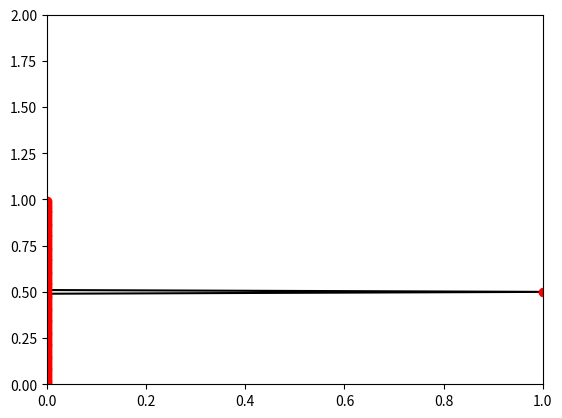

Here is the Python script that generated this plot:
"""
PHYS 432 Assignment 3, Question 3
[redacted]

Lava flow simulation. 
"""
import numpy as np
import matplotlib.pyplot as plt

#grid and step parameters 
Ngrid = 100
Nsteps = 5000
dt = 1
dy = 1

#setting up constants used in the matrix
g = 9.8 #accounting for gravity
al = np.pi/4

D = 0.1
beta = D*dt/dy**2
C = g*np.sin(al) #the extra constant due to the body force

#creating grid on which values will be updated 
y = np.arange(0, Ngrid*1., dy) / Ngrid #as per class code, 1. is to make sure floats are used, not integers

f = np.zeros(len(y))
f[int(Ngrid/2)] = 1

#setting up plot
plt.ion()
fig, ax = plt.subplots(1,1)

#initial state before animation for reference
ax.plot(f, y, 'k-')

#plot that will be updated
plt, = ax.plot(f, y, 'ro')

#axis limits
ax.set_xlim([0,1])
ax.set_ylim([0,2])

fig.canvas.draw()


# COULD NOT GET FOLLOWING TO WORK

'''
for ct in range(Nsteps):

    #matrix that solves for updated function 
    A1 = (np.eye(Ngrid) * (1.0 + 2.0 * beta1) + np.eye(Ngrid, k=1) * -beta1 + np.eye(Ngrid, k=-1) * -beta1 
          + np.eye(Ngrid, k=-1) * dt*C) #adding extra constant

    #using A1 to update function
    f = np.linalg.solve(A1, f)

    # update the plot
    plt.set_ydata(f)

    fig.canvas.draw()
    pl.pause(0.001)
'''
